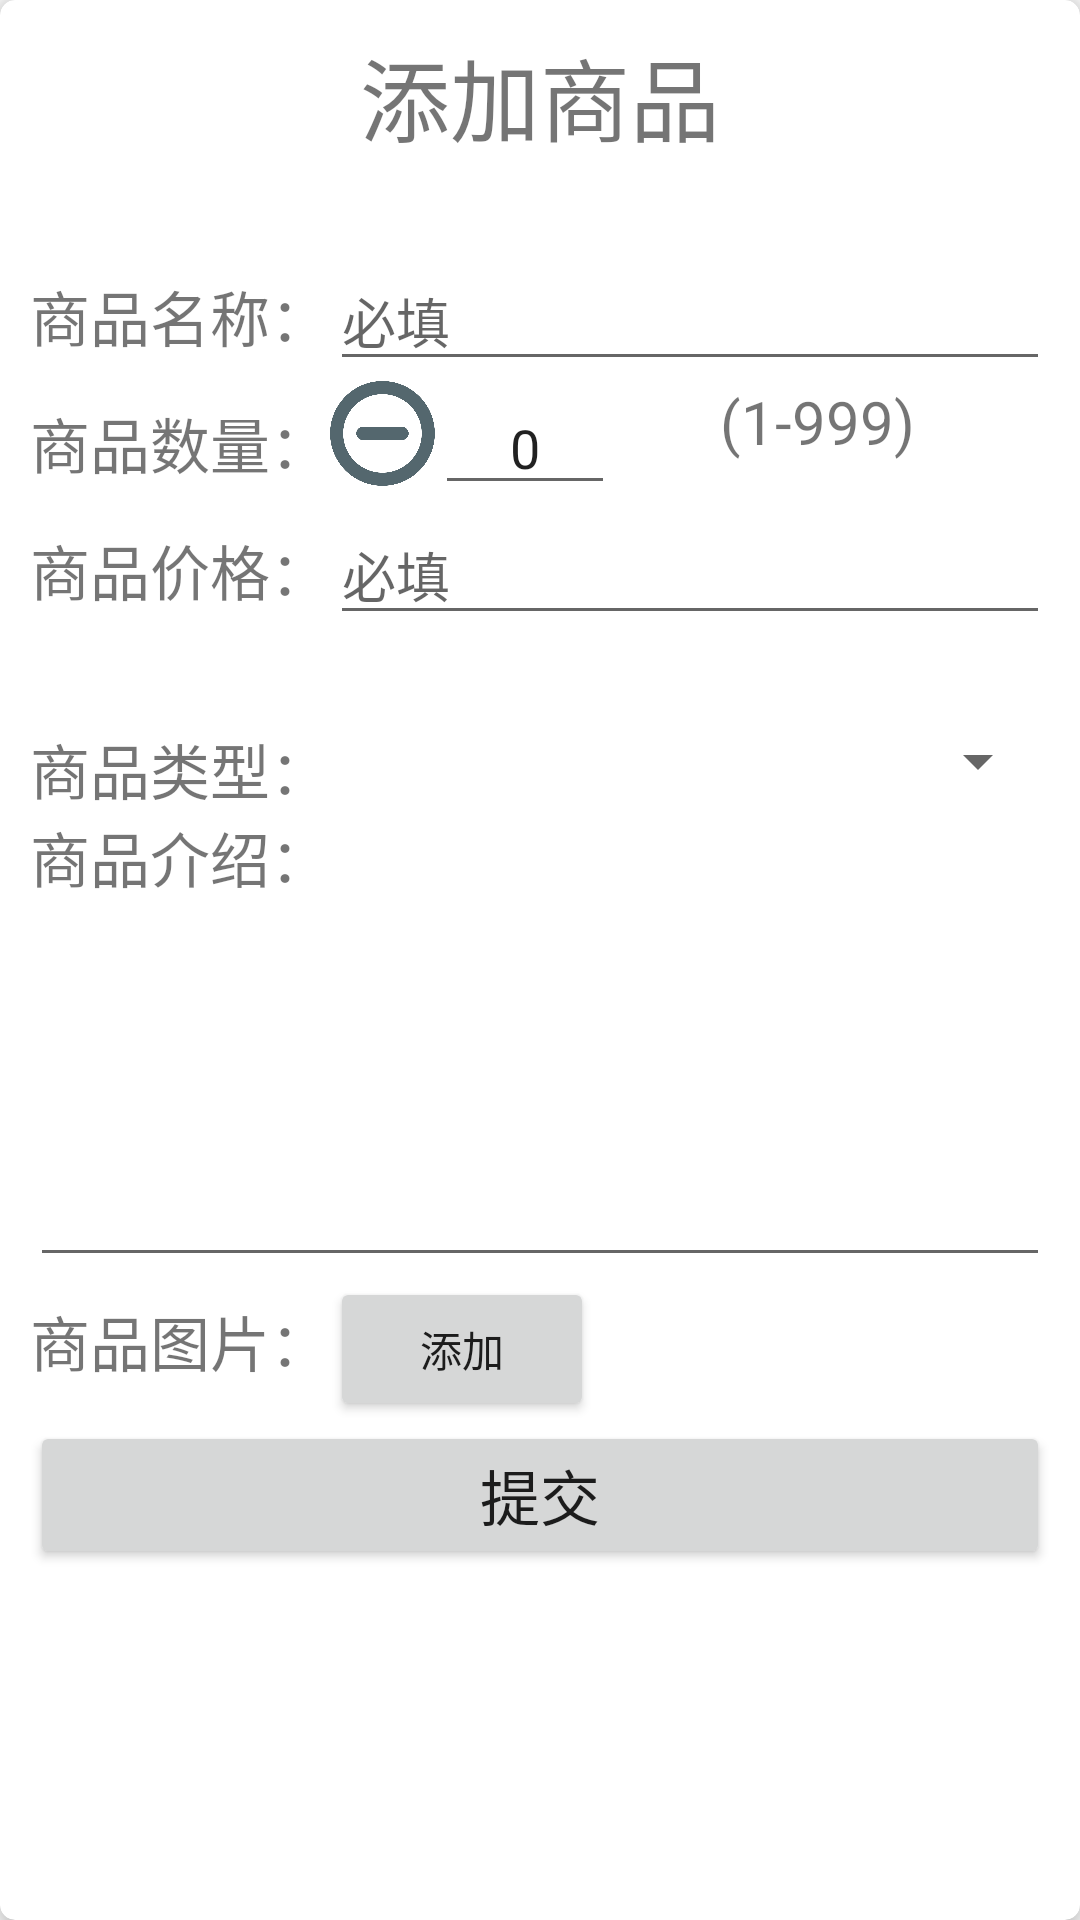

Here is an Android app screen rendered from its layout file. Give the layout XML and the strings, colors and styles it references.
<!-- AndroidManifest.xml: application theme AppTheme -->
<!-- res/layout/addproduct_layout.xml -->
<?xml version="1.0" encoding="utf-8"?>
    <android.support.v7.widget.CardView
    xmlns:android="http://schemas.android.com/apk/res/android"
        android:layout_width="match_parent"
        android:layout_height="match_parent"
        android:layout_margin="10dp"
        app:cardCornerRadius="5dp"
        app:cardElevation="6dp"
        xmlns:app="http://schemas.android.com/apk/res-auto">
    <ScrollView
        android:layout_width="match_parent"
        android:layout_height="match_parent">
        <LinearLayout
            android:layout_width="match_parent"
            android:layout_height="wrap_content"


            android:paddingTop="10dp"
            android:paddingRight="10dp"
            android:paddingLeft="10dp"
            android:paddingBottom="10dp"
            android:orientation="vertical">

            <TextView
                android:layout_width="wrap_content"
                android:layout_height="wrap_content"
                android:text="添加商品"
                android:textSize="30sp"
                android:layout_gravity="center"
                android:id="@+id/add_product_title"
                />
        <LinearLayout
            android:layout_width="match_parent"
            android:layout_height="wrap_content"
            android:orientation="horizontal"
            android:paddingTop="30dp"
            >

            <TextView
                android:layout_width="wrap_content"
                android:layout_height="wrap_content"
                android:text="商品名称："
                android:textSize="20sp"
                />

            <EditText
                android:layout_width="match_parent"
                android:layout_height="wrap_content"
                android:id="@+id/productname_edit"
                android:hint="必填"/>
        </LinearLayout>

        <LinearLayout
            android:layout_width="match_parent"
            android:layout_height="wrap_content"
            android:orientation="horizontal">

            <TextView
                android:layout_width="wrap_content"
                android:layout_height="wrap_content"
                android:text="商品数量："
                android:textSize="20sp"

                />
            <ImageView
                android:layout_width="35dp"
                android:layout_height="35dp"
                android:id="@+id/subButton"
                android:src="@drawable/subbutton"/>
            <EditText
                android:layout_width="60dp"
                android:layout_height="wrap_content"
                android:id="@+id/productnum_edit"
                android:gravity="center"
                android:minLines="1"
                android:text="0"
                android:inputType="number"
                android:maxLength="3"/>
            <ImageView
                android:layout_width="35dp"
                android:layout_height="35dp"
                android:id="@+id/plusButton"
                android:src="@drawable/plusbutton"/>
            <TextView
                android:layout_width="wrap_content"
                android:layout_height="match_parent"
                android:text="(1-999)"
                android:textSize="20sp"
                />

        </LinearLayout>
            <LinearLayout
                android:layout_width="match_parent"
                android:layout_height="wrap_content"
                android:orientation="horizontal"
                >

                <TextView
                    android:layout_width="wrap_content"
                    android:layout_height="wrap_content"
                    android:text="商品价格："
                    android:textSize="20sp"
                    />

                <EditText
                    android:layout_width="match_parent"
                    android:layout_height="wrap_content"
                    android:id="@+id/productprice_edit"
                    android:inputType="number"
                    android:hint="必填"/>
            </LinearLayout>

            <LinearLayout
                android:layout_width="match_parent"
                android:layout_height="wrap_content"
                android:orientation="horizontal"
                android:paddingTop="30dp"
                >

                <TextView
                    android:layout_width="wrap_content"
                    android:layout_height="wrap_content"
                    android:text="商品类型："
                    android:textSize="20sp"
                    />
                <Spinner
                    android:layout_width="match_parent"
                    android:layout_height="wrap_content"
                    android:id="@+id/product_spinner"
                    ></Spinner>

                

            </LinearLayout>

            <LinearLayout
            android:layout_width="match_parent"
            android:layout_height="wrap_content"
            android:orientation="vertical">

            <TextView
                android:layout_width="wrap_content"
                android:layout_height="wrap_content"
                android:text="商品介绍："
                android:textSize="20sp"
                />

                <EditText
                    android:layout_width="match_parent"
                    android:layout_height="wrap_content"
                    android:id="@+id/productjieshao_edit"
                    android:minLines="5"
                    android:maxLines="8"
                    android:gravity="top"

                    />


            </LinearLayout>
            <LinearLayout
                android:layout_width="match_parent"
                android:layout_height="wrap_content"
                android:orientation="horizontal">
                <TextView
                    android:layout_width="wrap_content"
                    android:layout_height="wrap_content"
                    android:text="商品图片："
                    android:textSize="20sp"
                    />
                <Button
                    android:id="@+id/add_product_desc_image"
                    android:layout_width="wrap_content"
                    android:layout_height="wrap_content"
                    android:text="添加"
                    />


            </LinearLayout>
            <GridView
                android:id="@+id/gridview"
                android:layout_width="match_parent"
                android:layout_height="match_parent"
                android:numColumns="1"
                android:verticalSpacing="2dip"
                android:horizontalSpacing="2dip"
                android:stretchMode="columnWidth"
                android:cacheColorHint="@android:color/transparent"
                android:listSelector="@android:color/transparent" />
            <Button
                android:layout_width="match_parent"
                android:layout_height="wrap_content"
                android:layout_gravity="bottom"
                android:id="@+id/give_up"
                android:text="提交"
                android:textSize="20sp"
                />


        </LinearLayout>
    </ScrollView>


    </android.support.v7.widget.CardView>
<!-- resources referenced by this layout -->
<resources>
  <!-- drawable subbutton: png bitmap (drawable, 27326 bytes) -->
  <style name="AppTheme" parent="Theme.AppCompat.Light.NoActionBar">
          
          <item name="colorPrimary">@color/material_deep_teal_500</item>
          <item name="colorPrimaryDark">@color/colorPrimaryDark</item>
          <item name="colorAccent">@color/colorAccent</item>
  
      </style>
  <color name="colorPrimaryDark">#303F9F</color>
  <color name="colorAccent">#ff4081</color>
</resources>
